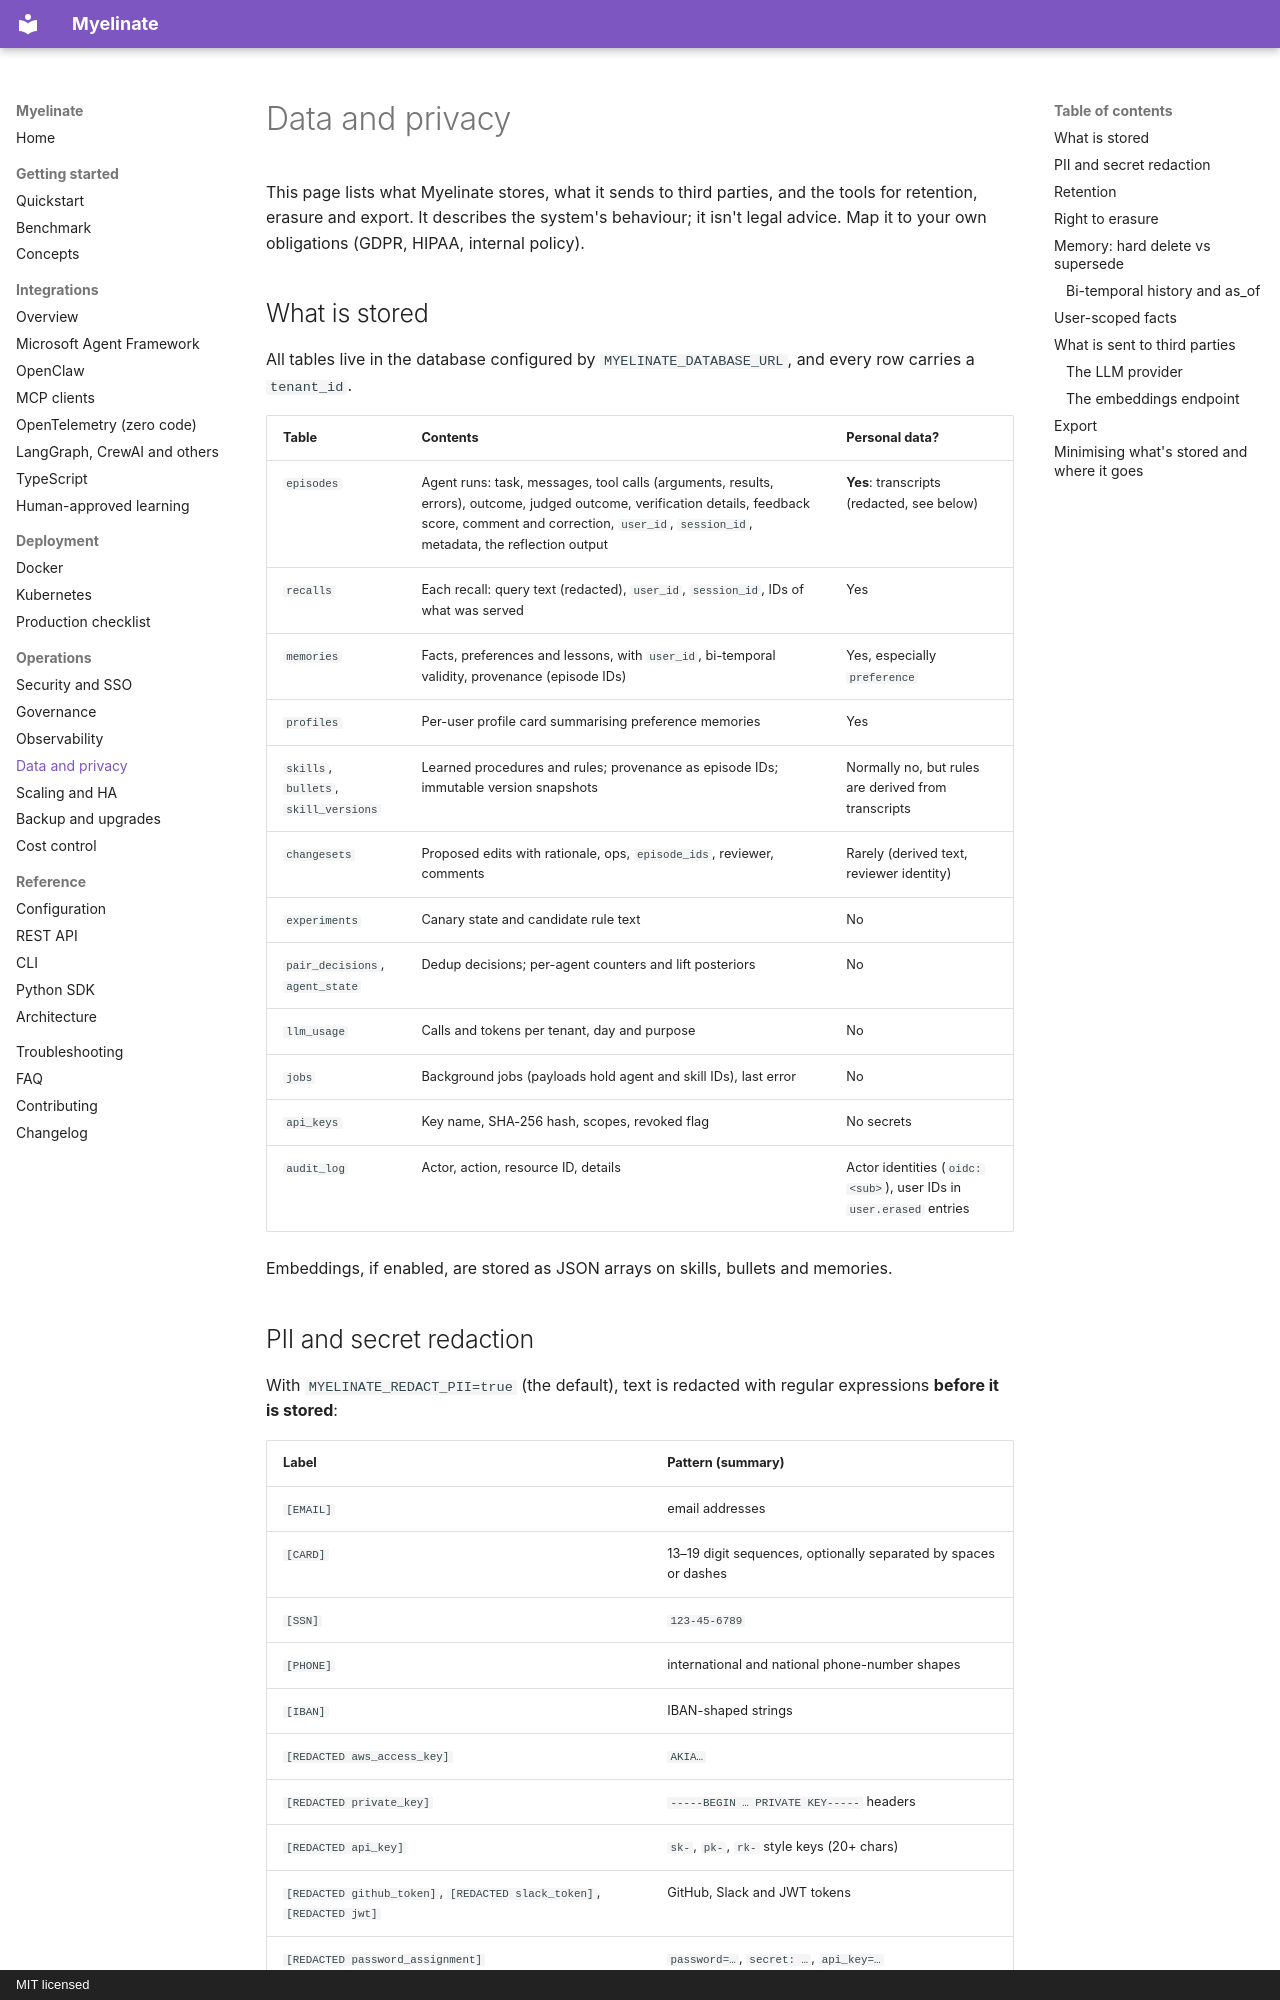

repository: notaaaronfr/myelinate · page: operations/data-and-privacy/index.html · generator: mkdocs · copyright: MIT licensed

# Data and privacy

This page lists what Myelinate stores, what it sends to third parties, and the tools for retention, erasure and
export. It describes the system's behaviour; it isn't legal advice. Map it to your own obligations (GDPR, HIPAA,
internal policy).

## What is stored

All tables live in the database configured by `MYELINATE_DATABASE_URL`, and every row carries a `tenant_id`.

| Table | Contents | Personal data? |
|---|---|---|
| `episodes` | Agent runs: task, messages, tool calls (arguments, results, errors), outcome, judged outcome, verification details, feedback score, comment and correction, `user_id`, `session_id`, metadata, the reflection output | **Yes**: transcripts (redacted, see below) |
| `recalls` | Each recall: query text (redacted), `user_id`, `session_id`, IDs of what was served | Yes |
| `memories` | Facts, preferences and lessons, with `user_id`, bi-temporal validity, provenance (episode IDs) | Yes, especially `preference` |
| `profiles` | Per-user profile card summarising preference memories | Yes |
| `skills`, `bullets`, `skill_versions` | Learned procedures and rules; provenance as episode IDs; immutable version snapshots | Normally no, but rules are derived from transcripts |
| `changesets` | Proposed edits with rationale, ops, `episode_ids`, reviewer, comments | Rarely (derived text, reviewer identity) |
| `experiments` | Canary state and candidate rule text | No |
| `pair_decisions`, `agent_state` | Dedup decisions; per-agent counters and lift posteriors | No |
| `llm_usage` | Calls and tokens per tenant, day and purpose | No |
| `jobs` | Background jobs (payloads hold agent and skill IDs), last error | No |
| `api_keys` | Key name, SHA-256 hash, scopes, revoked flag | No secrets |
| `audit_log` | Actor, action, resource ID, details | Actor identities (`oidc:<sub>`), user IDs in `user.erased` entries |

Embeddings, if enabled, are stored as JSON arrays on skills, bullets and memories.
